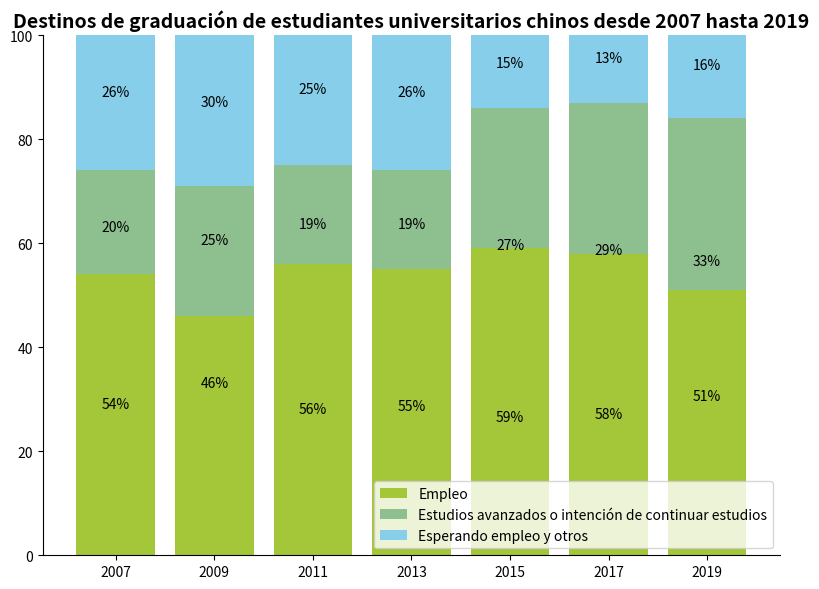

The matplotlib source for this figure:
import matplotlib.pyplot as plt
import numpy as np

# Años
years = ["2007", "2009", "2011", "2013", "2015", "2017", "2019"]
# Proporciones de diversos destinos (datos simulados, tratando de aproximar la tendencia en el gráfico original)
empleo = [54, 46, 56, 55, 59, 58, 51]    # Empleo
estudios_avanzados = [20, 25, 19, 19, 27, 29, 33] # Estudios avanzados o intención de continuar estudios
esperando = [26, 30, 25, 26, 15, 13, 16]       # Esperando empleo y otros

# Configuración de colores (tratando de aproximar el gráfico original)
colors = ["#A4C639", "#8EBF8F", "#87CEEB"]

# Crear un lienzo
fig, ax = plt.subplots(figsize=(8, 6))

# Dibujar un gráfico de barras apiladas
bottom = np.zeros(len(years))
for i, (label, data, color) in enumerate(zip(["Empleo", "Estudios avanzados o intención de continuar estudios", "Esperando empleo y otros"], 
                                            [empleo, estudios_avanzados, esperando], 
                                            colors)):
    ax.bar(years, data, bottom=bottom, color=color, label=label)
    bottom += data

    # Agregar etiquetas de datos
    for x, y in zip(years, data):
        ax.annotate(f'{y}%',
                    xy=(x, bottom[i] - y/2),
                    xytext=(0, 3),  
                    textcoords="offset points",
                    ha='center', va='bottom',
                    color='black')

# Establecer la escala del eje y (0 - 100%)
ax.set_ylim(0, 100)
# Establecer el título
ax.set_title("Destinos de graduación de estudiantes universitarios chinos desde 2007 hasta 2019", fontsize=14, fontweight="bold")

# Agregar una leyenda
ax.legend(loc='lower right')

# Embelezar: Ocultar los bordes superior y derecho
for spine in ["top", "right"]:
    ax.spines[spine].set_visible(False)

plt.tight_layout()
plt.show()
